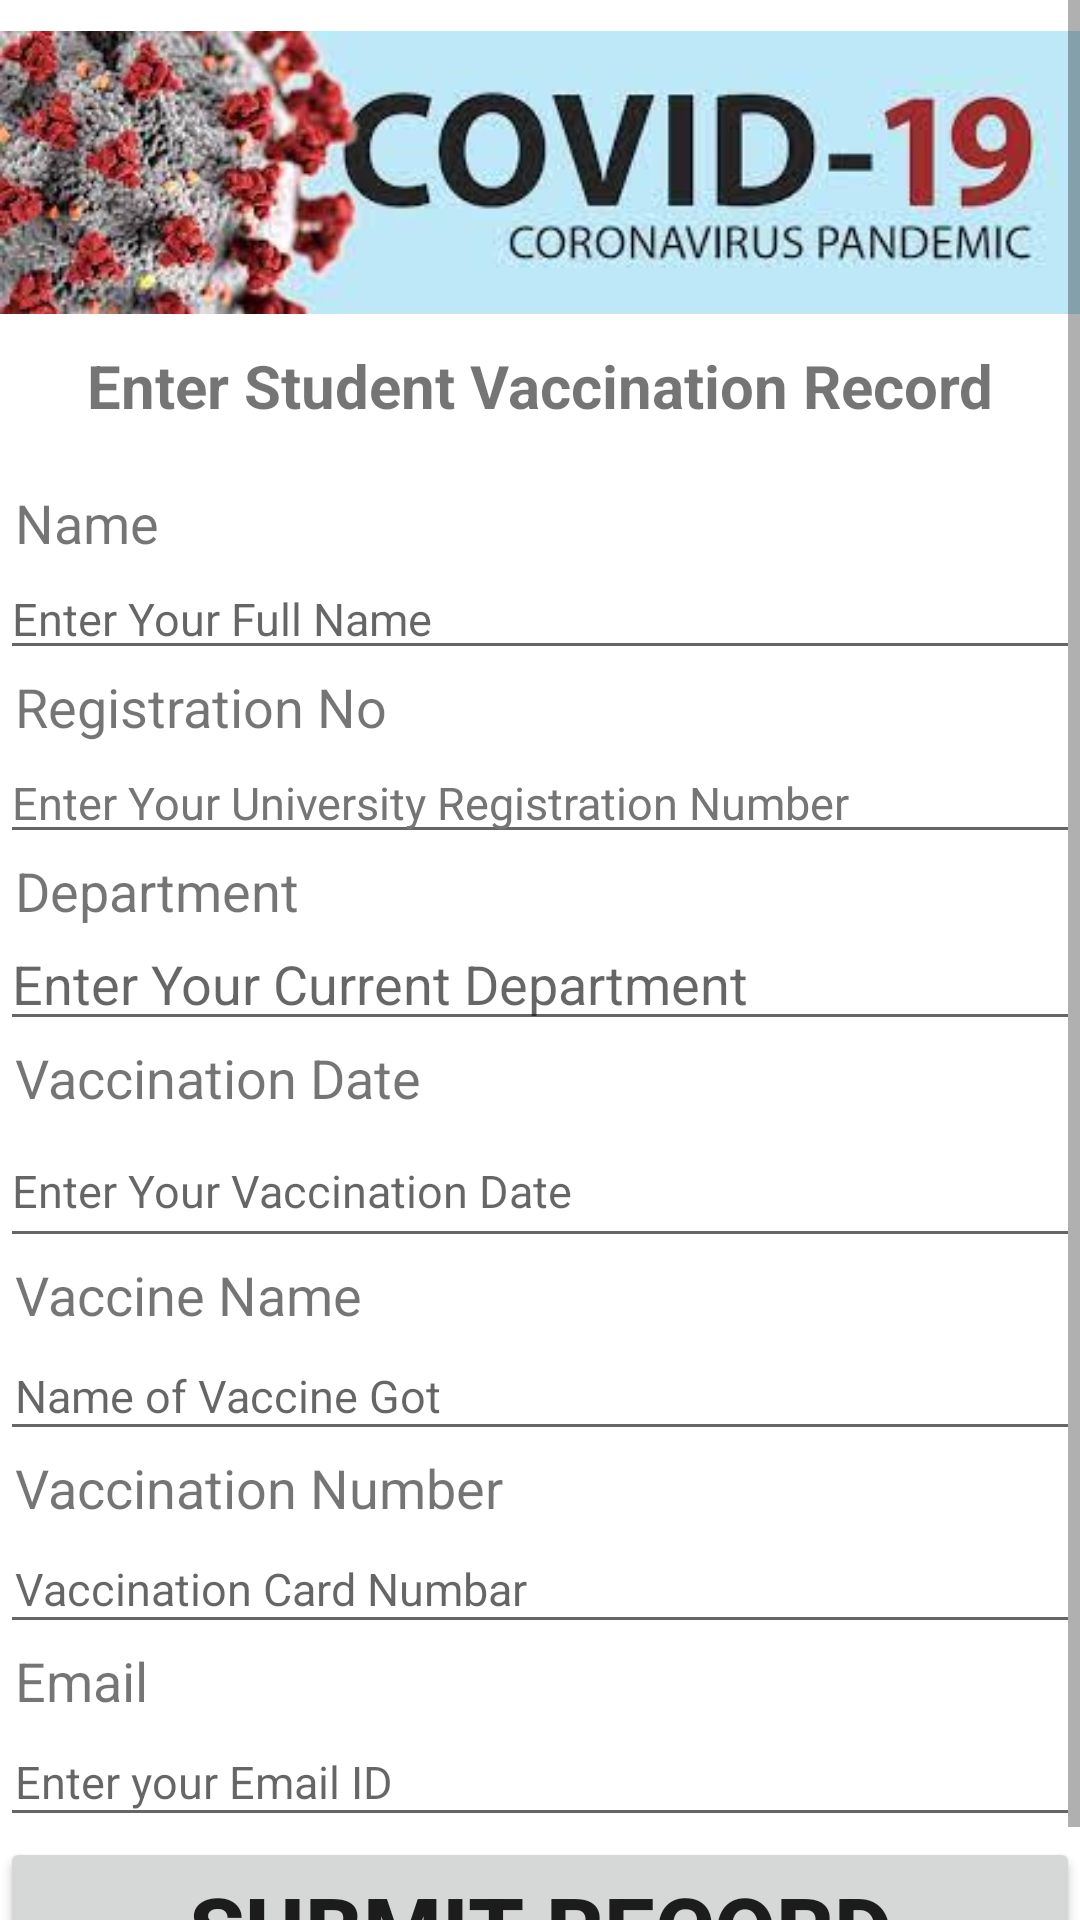

This screen was rendered from an Android layout file. Write that file and the resources it references.
<!-- AndroidManifest.xml: application theme Theme.Covid_19_Registration_App -->
<!-- res/layout/activity_student.xml -->
<?xml version="1.0" encoding="utf-8"?>
<androidx.constraintlayout.widget.ConstraintLayout xmlns:android="http://schemas.android.com/apk/res/android"
    xmlns:app="http://schemas.android.com/apk/res-auto"
    xmlns:tools="http://schemas.android.com/tools"
    android:layout_width="match_parent"
    android:layout_height="match_parent"

    tools:context=".activity_student">


    <ScrollView
        android:layout_width="match_parent"
        android:layout_height="match_parent"
        >

        <LinearLayout
            android:layout_width="match_parent"
            android:layout_height="match_parent"
            android:orientation="vertical"
            >

            <ImageView
                android:id="@+id/imageView"
                android:layout_width="match_parent"
                android:layout_height="wrap_content"
                app:srcCompat="@drawable/covid_banner" />

            <TextView
                android:id="@+id/textView3"
                android:layout_width="match_parent"
                android:layout_height="wrap_content"
                android:layout_marginBottom="20sp"
                android:text="Enter Student Vaccination Record"
                android:textAlignment="center"
                android:textSize="20sp"
                android:textStyle="bold" />

            <TextView
                android:id="@+id/textView4"
                android:layout_width="match_parent"
                android:layout_height="wrap_content"
                android:paddingLeft="5sp"
                android:text="Name"
                android:textSize="18sp" />

            <EditText
                android:id="@+id/name"
                android:layout_width="match_parent"
                android:layout_height="37dp"
                android:ems="10"
                android:hint="Enter Your Full Name"
                android:inputType="textPersonName"
                android:minHeight="48dp"
                android:textSize="15sp" />

            <TextView
                android:id="@+id/textView6"
                android:layout_width="match_parent"
                android:layout_height="wrap_content"
                android:paddingLeft="5sp"
                android:text="Registration No"
                android:textSize="18sp" />

            <EditText
                android:id="@+id/editTextTextPersonName3"
                android:layout_width="match_parent"
                android:layout_height="37dp"
                android:ems="10"
                android:hint="Enter Your University Registration Number"
                android:inputType="textPersonName"
                android:minHeight="48dp"
                android:textColorHint="#757575"
                android:textSize="15sp" />

            <TextView
                android:id="@+id/textView7"
                android:layout_width="match_parent"
                android:layout_height="wrap_content"
                android:paddingLeft="5sp"
                android:text="Department"
                android:textSize="18sp" />

            <EditText
                android:id="@+id/editTextTextPersonName4"
                android:layout_width="match_parent"
                android:layout_height="38dp"
                android:ems="10"
                android:hint="Enter Your Current Department"
                android:inputType="textPersonName"
                android:minHeight="48dp" />

            <TextView
                android:id="@+id/textView8"
                android:layout_width="match_parent"
                android:layout_height="wrap_content"
                android:paddingLeft="5sp"
                android:text="Vaccination Date"
                android:textSize="18sp" />

            <EditText
                android:id="@+id/editTextDate"
                android:layout_width="match_parent"
                android:layout_height="wrap_content"
                android:ems="10"
                android:hint="Enter Your Vaccination Date"
                android:inputType="date"
                android:minHeight="48dp"
                android:textSize="15sp" />

            <TextView
                android:id="@+id/textView9"
                android:layout_width="match_parent"
                android:layout_height="wrap_content"
                android:paddingLeft="5sp"
                android:text="Vaccine Name"
                android:textSize="18sp" />

            <EditText
                android:id="@+id/editTextTextPersonName5"
                android:layout_width="match_parent"
                android:layout_height="wrap_content"
                android:ems="10"
                android:hint="Name of Vaccine Got"
                android:inputType="textPersonName"
                android:minHeight="40dp"
                android:paddingLeft="5sp"
                android:textSize="15sp" />

            <TextView
                android:id="@+id/textView10"
                android:layout_width="match_parent"
                android:layout_height="wrap_content"
                android:paddingLeft="5sp"
                android:text="Vaccination Number"
                android:textSize="18sp" />

            <EditText
                android:id="@+id/editTextDate2"
                android:layout_width="match_parent"
                android:layout_height="wrap_content"
                android:ems="10"
                android:hint="Vaccination Card Numbar"
                android:inputType="date"
                android:minHeight="40dp"
                android:paddingLeft="5sp"
                android:textSize="15sp" />
            <TextView
                android:id="@+id/textView10"
                android:layout_width="match_parent"
                android:layout_height="wrap_content"
                android:paddingLeft="5sp"
                android:text="Email"
                android:textSize="18sp" />
            <EditText
                android:id="@+id/editTextDate2"
                android:layout_width="match_parent"
                android:layout_height="wrap_content"
                android:ems="10"
                android:hint="Enter your Email ID"
                android:inputType="date"
                android:minHeight="40dp"
                android:paddingLeft="5sp"
                android:textSize="15sp" />

            <Button
                android:id="@+id/btnSubmit"
                android:layout_width="match_parent"
                android:layout_height="wrap_content"
                android:text="Submit Record"
                android:textSize="30sp"
                android:textStyle="bold" />


        </LinearLayout>
    </ScrollView>

</androidx.constraintlayout.widget.ConstraintLayout>
<!-- resources referenced by this layout -->
<resources>
  <!-- drawable covid_banner: png bitmap (drawable, 11937 bytes) -->
  <style name="Theme.Covid_19_Registration_App" parent="Theme.MaterialComponents.DayNight.DarkActionBar">
          
          <item name="colorPrimary">@color/purple_500</item>
          <item name="colorPrimaryVariant">@color/purple_700</item>
          <item name="colorOnPrimary">@color/white</item>
          
          <item name="colorSecondary">@color/teal_200</item>
          <item name="colorSecondaryVariant">@color/teal_700</item>
          <item name="colorOnSecondary">@color/black</item>
          
          <item name="android:statusBarColor" tools:targetApi="l">?attr/colorPrimaryVariant</item>
          
      </style>
  <!-- not gathered from this repository: default colours our renderer supplied (Android Studio template values) -->
  <color name="purple_500">#FF6200EE</color>
  <color name="purple_700">#FF3700B3</color>
  <color name="teal_200">#FF03DAC5</color>
  <color name="teal_700">#FF018786</color>
  <color name="black">#FF000000</color>
  <color name="white">#FFFFFFFF</color>
</resources>
